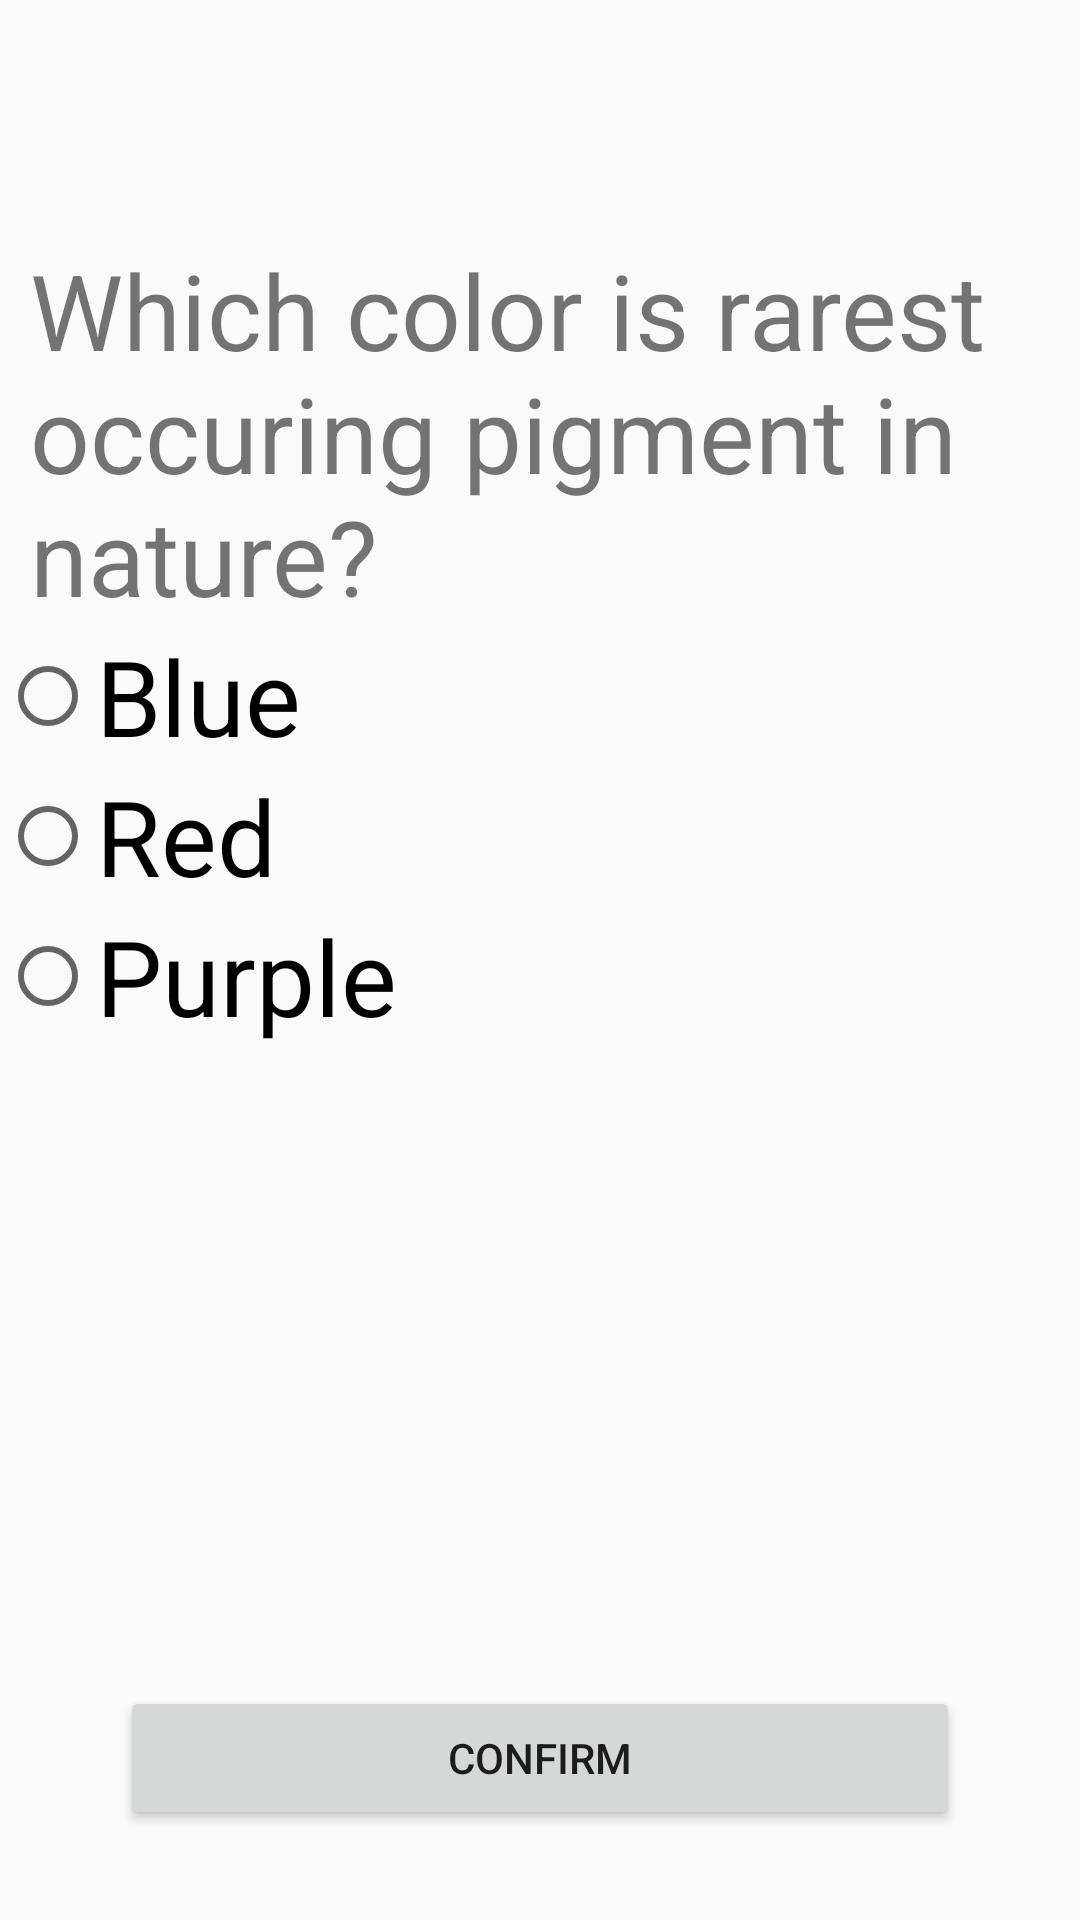

Android layout source for this screen:
<!-- AndroidManifest.xml: application theme AppTheme -->
<!-- res/layout/q2_fragment3_layout.xml -->
<?xml version="1.0" encoding="utf-8"?>
<RelativeLayout
    xmlns:android="http://schemas.android.com/apk/res/android"
    xmlns:app="http://schemas.android.com/apk/res-auto"
    android:layout_width="match_parent"
    android:layout_height="match_parent"
    android:orientation="vertical">

    
    <TextView
        android:id="@+id/textTitle"
        android:layout_width="wrap_content"
        android:layout_height="wrap_content"
        android:layout_below="@id/app_bar"
        android:layout_marginTop="80dp"
        android:layout_marginLeft="10dp"
        android:text="@string/Q2_description"
        android:textSize="35sp" />
    
    <RadioGroup
        android:id="@+id/radio_group2"
        android:layout_width="wrap_content"
        android:layout_height="wrap_content"
        android:layout_below="@+id/textTitle">
        
        <RadioButton
            android:id="@+id/radio_g2_bt1"
            android:layout_width="wrap_content"
            android:layout_height="wrap_content"
            android:textSize="35sp"
            android:text = "@string/Q2_option1"/>
        
        <RadioButton
            android:id="@+id/radio_g2_bt2"
            android:layout_width="wrap_content"
            android:layout_height="wrap_content"
            android:textSize="35sp"
            android:text = "@string/Q2_option2"/>
        
        <RadioButton
            android:id="@+id/radio_g2_bt3"
            android:layout_width="wrap_content"
            android:layout_height="wrap_content"
            android:textSize="35sp"
            android:text = "@string/Q2_option3"/>

    </RadioGroup>

    
    <Button
        android:id="@+id/btnConfirm2"
        android:layout_width="match_parent"
        android:layout_height="wrap_content"
        android:layout_alignParentBottom="true"
        android:layout_marginBottom="30dp"
        android:layout_marginRight="40dp"
        android:layout_marginLeft="40dp"
        android:text="@string/Confirm" />

</RelativeLayout>
<!-- resources referenced by this layout -->
<resources>
  <string name="Confirm">Confirm</string>
  <string name="Q2_description">Which color is rarest occuring pigment in nature?</string>
  <string name="Q2_option1">Blue</string>
  <string name="Q2_option2">Red</string>
  <string name="Q2_option3">Purple</string>
  <style name="AppTheme" parent="Theme.AppCompat.Light.NoActionBar">
          <item name="colorPrimary">@color/colorPrimary</item>
          <item name="colorPrimaryDark">@color/colorPrimaryDark</item>
          <item name="colorAccent">@color/colorAccent</item>
          
      </style>
  <color name="colorPrimary">#008577</color>
  <color name="colorPrimaryDark">#00574B</color>
  <color name="colorAccent">#D81B60</color>
</resources>
